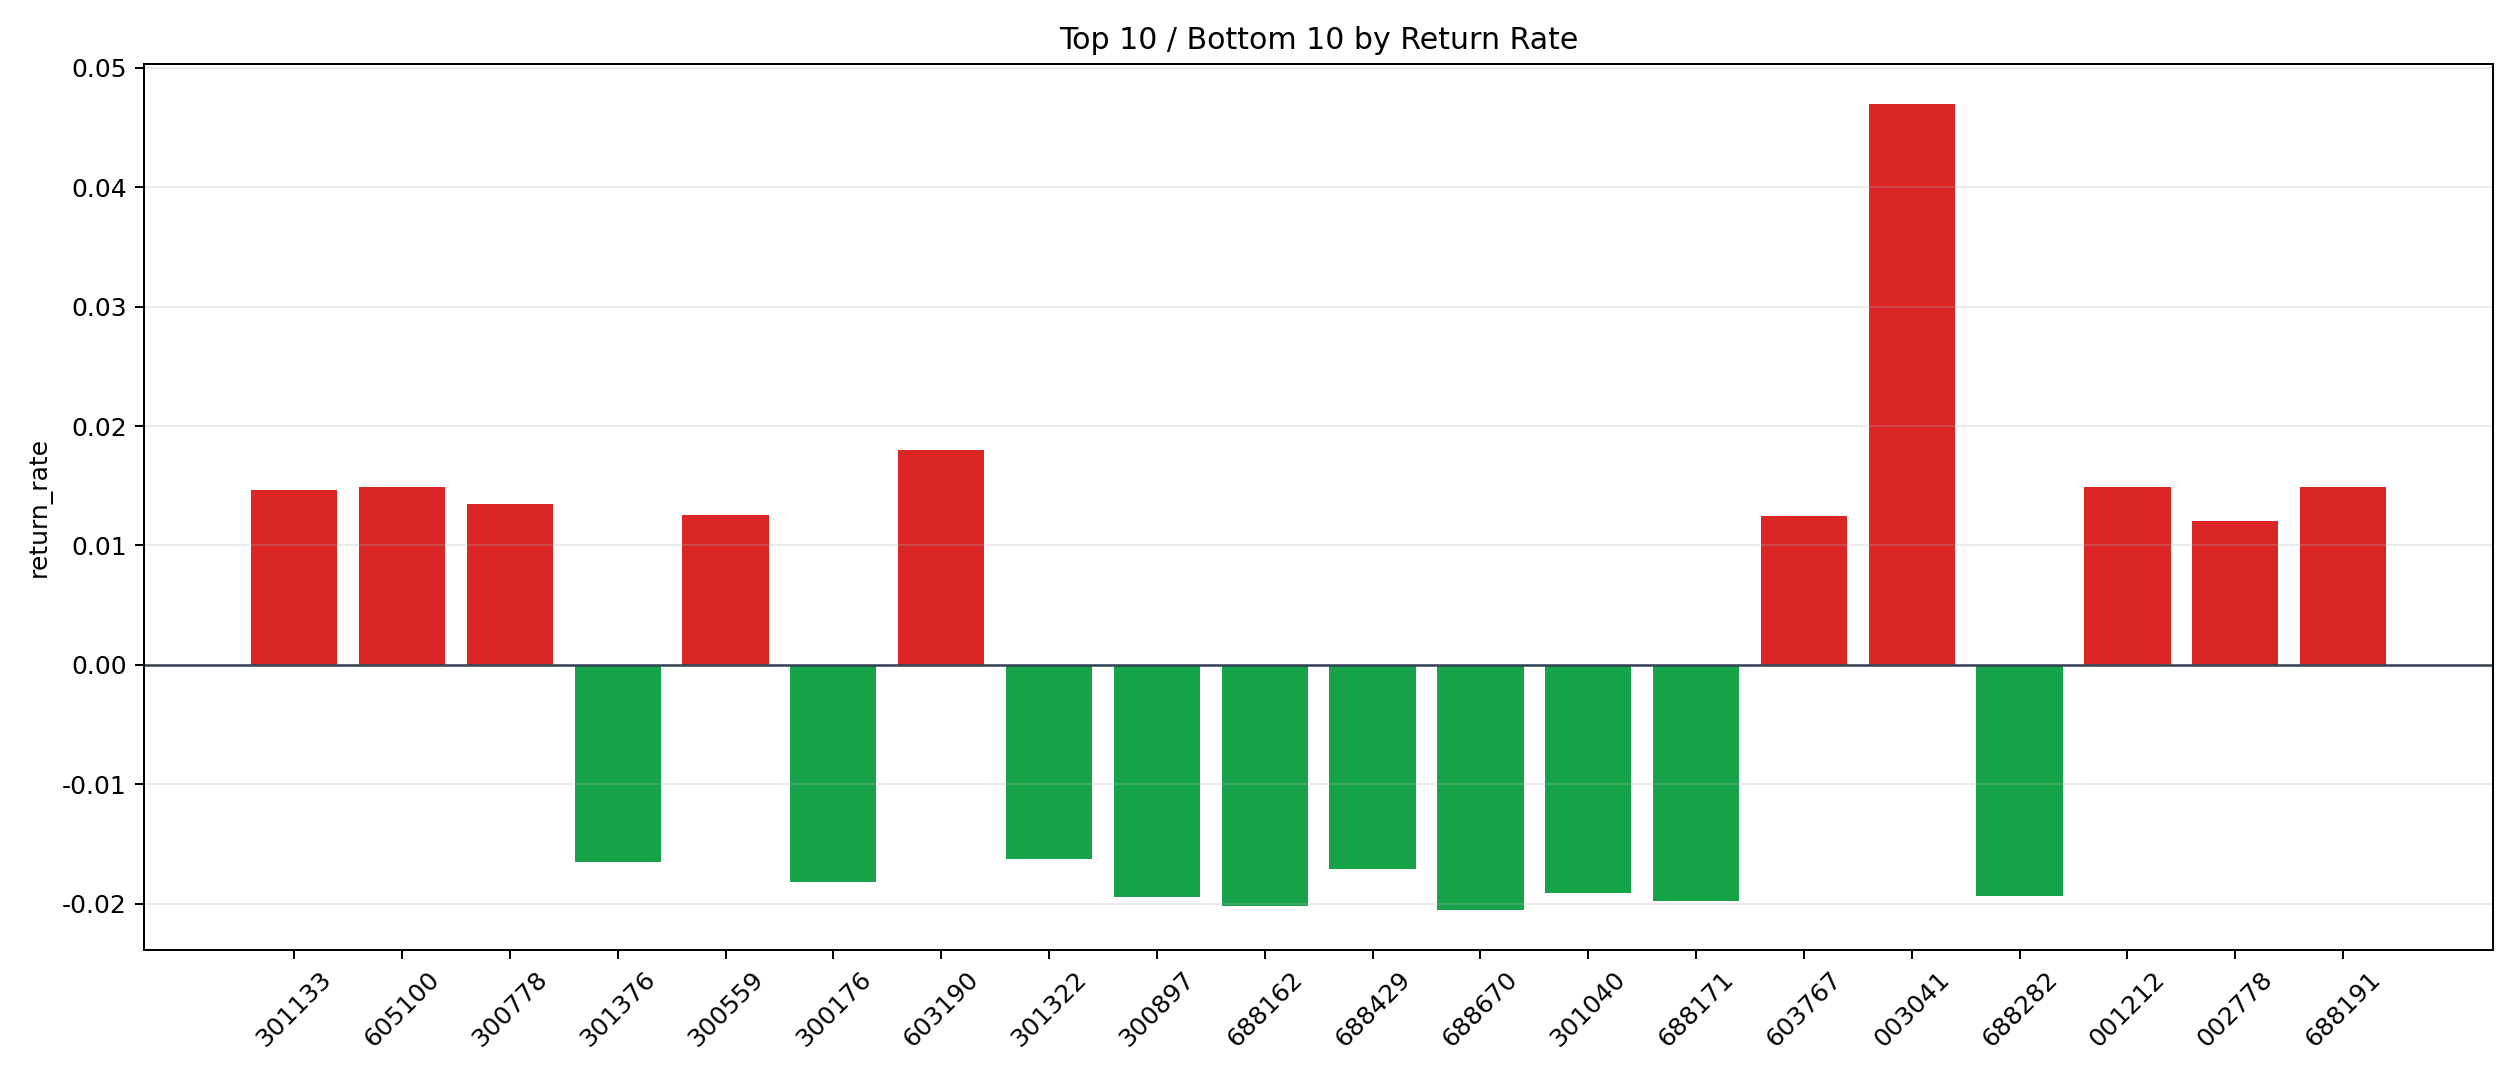

Values plotted in this chart, from the file beside it:
symbol, n_trades, total_pnl, total_entry_notional, return_rate
003041, 5, 2041, 43450, 0.04696
603190, 3, 486.1, 27000, 0.018
688191, 1, 125.3, 8396, 0.01492
001212, 6, 717.1, 48073, 0.01492
605100, 24, 3207, 215573, 0.01488
301133, 8, 1018, 69521, 0.01465
300778, 4, 502.9, 37373, 0.01346
300559, 22, 2520, 201427, 0.01251
603767, 42, 4832, 386600, 0.0125
002778, 1, 118.1, 9816, 0.01203
688143, 2, 224.9, 18720, 0.01201
002054, 18, 2068, 175972, 0.01175
002900, 11, 1181, 103560, 0.0114
603955, 77, 7682, 710288, 0.01082
600826, 138, 12984, 1301946, 0.009973
301178, 6, 485.2, 49470, 0.009807
301222, 1, 88.61, 9258, 0.009571
001319, 56, 4281, 465223, 0.009201
002006, 46, 3639, 407486, 0.008932
003005, 24, 1765, 198789, 0.00888
603706, 21, 1621, 182966, 0.008862
000801, 421, 34344, 3927171, 0.008745
300649, 2, 160.3, 18347, 0.008736
603117, 117, 9757, 1117761, 0.008729
002553, 360, 28755, 3307419, 0.008694
688660, 197, 16305, 1884792, 0.008651
301201, 1, 84.22, 9748, 0.008639
688320, 6, 403, 47023, 0.00857
300885, 2, 153.5, 17968, 0.008544
301212, 3, 241.4, 28296, 0.00853
002542, 1141, 93939, 11124086, 0.008445
603211, 31, 2485, 294330, 0.008442
001217, 4, 318.8, 37820, 0.00843
603006, 18, 1421, 168950, 0.008408
603007, 8, 628, 75780, 0.008287
605178, 3, 216, 26091, 0.008278
301378, 9, 583, 72077, 0.008089
600470, 143, 11047, 1388006, 0.007959
300076, 30, 2233, 286498, 0.007793
301397, 2, 138.5, 17961, 0.007713
301587, 5, 339.4, 44571, 0.007615
603366, 151, 10770, 1414865, 0.007612
600250, 44, 3184, 422560, 0.007535
002893, 9, 652, 86890, 0.007504
301038, 7, 455, 61180, 0.007437
688292, 2, 120.7, 16530, 0.007304
300687, 34, 2256, 312494, 0.00722
603266, 30, 1841, 255882, 0.007196
002290, 8, 532.4, 74689, 0.007128
000058, 113, 7699, 1088035, 0.007076
300127, 214, 13187, 1866034, 0.007067
603918, 126, 7914, 1134272, 0.006977
002324, 47, 3085, 448253, 0.006883
002403, 136, 8720, 1281899, 0.006803
300152, 557, 36213, 5351573, 0.006767
002761, 113, 7068, 1047601, 0.006747
300883, 30, 1907, 286654, 0.006652
301510, 6, 334.5, 50478, 0.006627
688618, 1, 60.61, 9188, 0.006596
688165, 40, 2407, 365089, 0.006593
... 2,282 more rows
